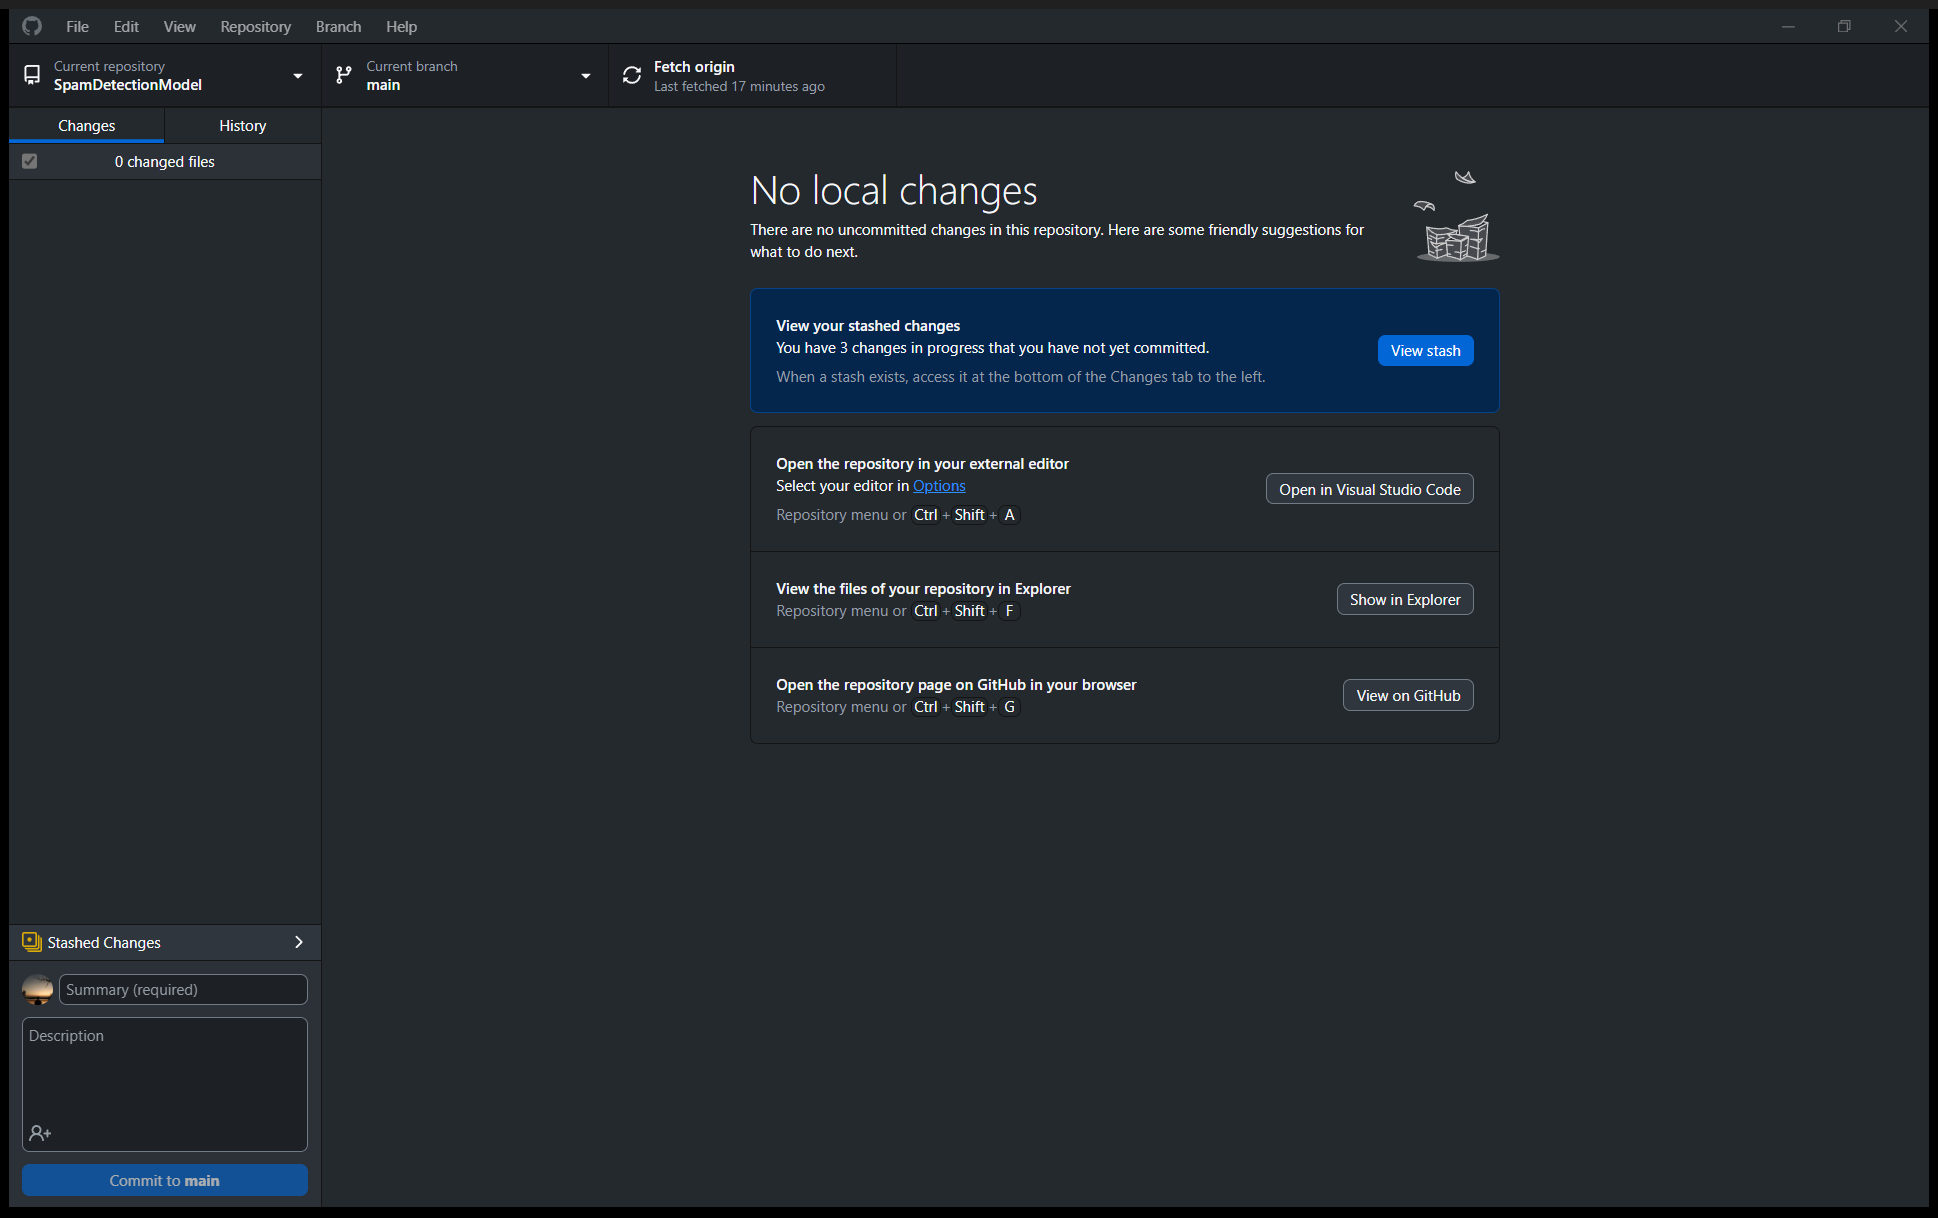
Task: to create repositary
Workflow: Main

Step 1: Use Application: GitHub Desktop on the element in window 'GitHub Desktop' (githubdesktop.exe)

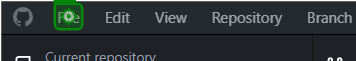
Step 2: click on 'grouping File'

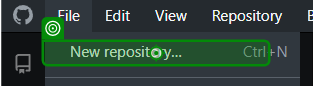
Step 3: click on 'Current repository'

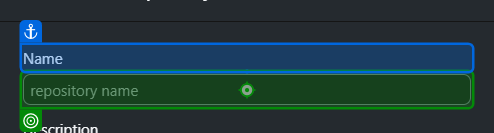
Step 4: type [repo] into 'editable text Name'

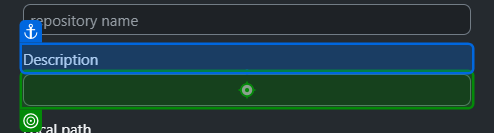
Step 5: type [repodesc] into 'editable text'

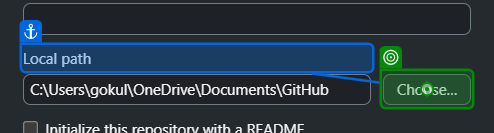
Step 6: click on 'Choose…'

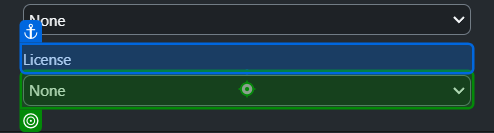
Step 7: click on 'None'

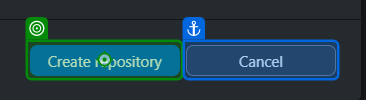
Step 8: click on 'Create repository'

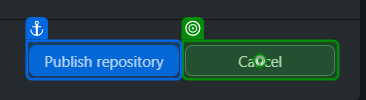
Step 9: click on 'Cancel'

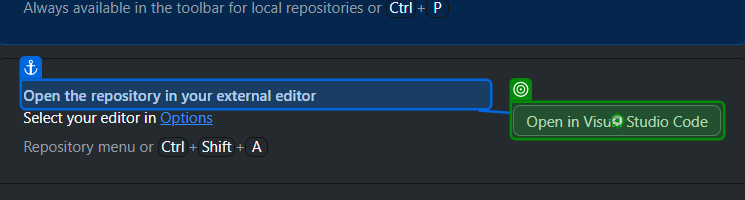
Step 10: click on 'Open in'